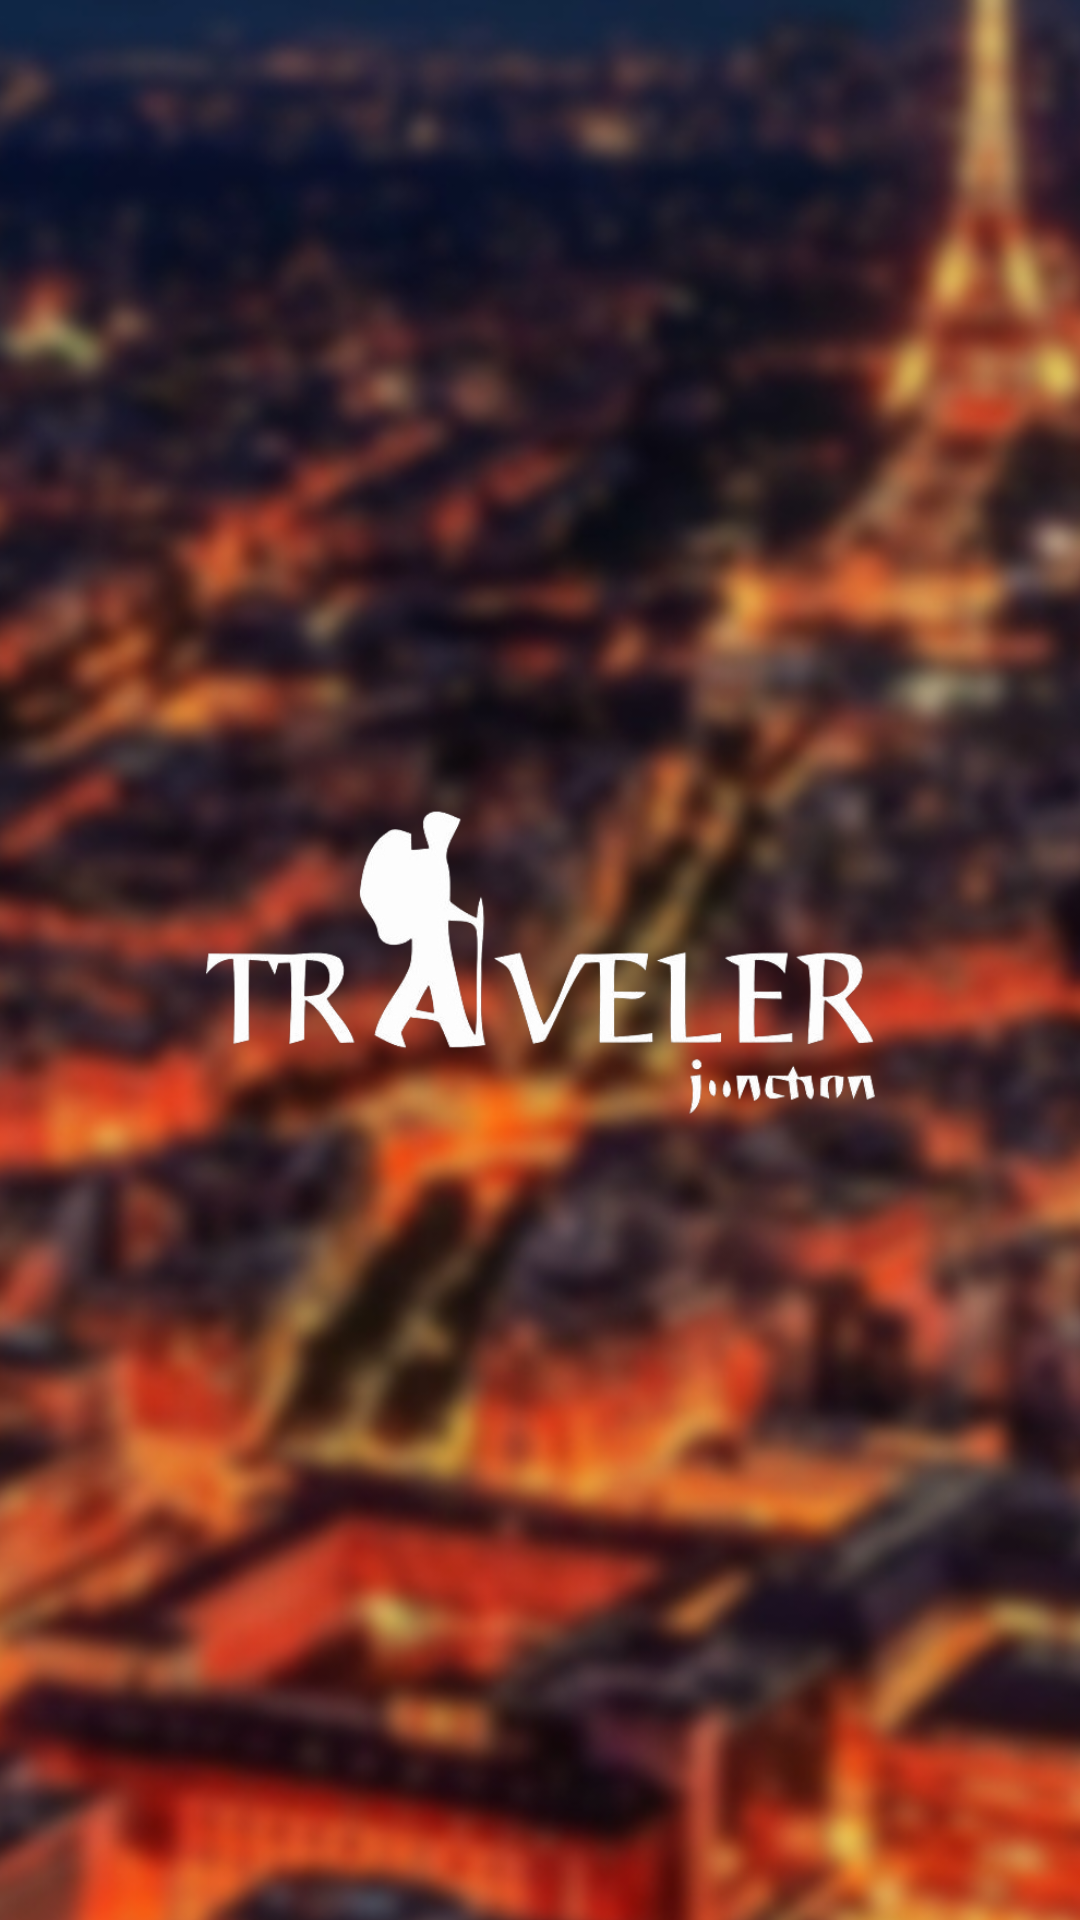

Reconstruct the res/layout file that produces this screen, plus the resources it refers to.
<!-- AndroidManifest.xml: application theme Theme.Androidify -->
<!-- res/layout/activity_splash_screen.xml -->
<?xml version="1.0" encoding="utf-8"?>
<androidx.constraintlayout.widget.ConstraintLayout xmlns:android="http://schemas.android.com/apk/res/android"
    xmlns:app="http://schemas.android.com/apk/res-auto"
    xmlns:tools="http://schemas.android.com/tools"
    android:layout_width="match_parent"
    android:layout_height="match_parent"
    tools:context=".SplashScreen">

    <ImageView
        android:id="@+id/imageView"
        android:layout_width="495dp"
        android:layout_height="882dp"
        app:layout_constraintBottom_toBottomOf="parent"
        app:layout_constraintEnd_toEndOf="parent"
        app:layout_constraintHorizontal_bias="0.552"
        app:layout_constraintStart_toStartOf="parent"
        app:layout_constraintTop_toTopOf="parent"
        app:layout_constraintVertical_bias="0.591"
        app:srcCompat="@drawable/bg_blur" />

    <ImageView
        android:id="@+id/imageView3"
        android:layout_width="303dp"
        android:layout_height="104dp"
        app:layout_constraintBottom_toBottomOf="parent"
        app:layout_constraintEnd_toEndOf="parent"
        app:layout_constraintHorizontal_bias="0.5"
        app:layout_constraintStart_toStartOf="parent"
        app:layout_constraintTop_toTopOf="parent"
        app:layout_constraintVertical_bias="0.5"
        app:srcCompat="@drawable/logo_removebg_preview__1_" />
</androidx.constraintlayout.widget.ConstraintLayout>
<!-- resources referenced by this layout -->
<resources>
  <!-- drawable bg_blur: jpg bitmap (drawable, 114880 bytes) -->
  <!-- drawable logo_removebg_preview__1_: png bitmap (drawable, 56269 bytes) -->
  <style name="Theme.Androidify" parent="Theme.MaterialComponents.DayNight.NoActionBar">
          
          <item name="colorPrimary">@color/purple_500</item>
          <item name="colorPrimaryVariant">@color/purple_700</item>
          <item name="colorOnPrimary">@color/white</item>
          
          <item name="colorSecondary">@color/teal_200</item>
          <item name="colorSecondaryVariant">@color/teal_700</item>
          <item name="colorOnSecondary">@color/black</item>
          
          <item name="android:statusBarColor">?attr/colorPrimaryVariant</item>
          
      </style>
  <!-- not gathered from this repository: default colours our renderer supplied (Android Studio template values) -->
  <color name="purple_500">#FF6200EE</color>
  <color name="purple_700">#FF3700B3</color>
  <color name="teal_200">#FF03DAC5</color>
  <color name="teal_700">#FF018786</color>
  <color name="black">#FF000000</color>
  <color name="white">#FFFFFFFF</color>
</resources>
